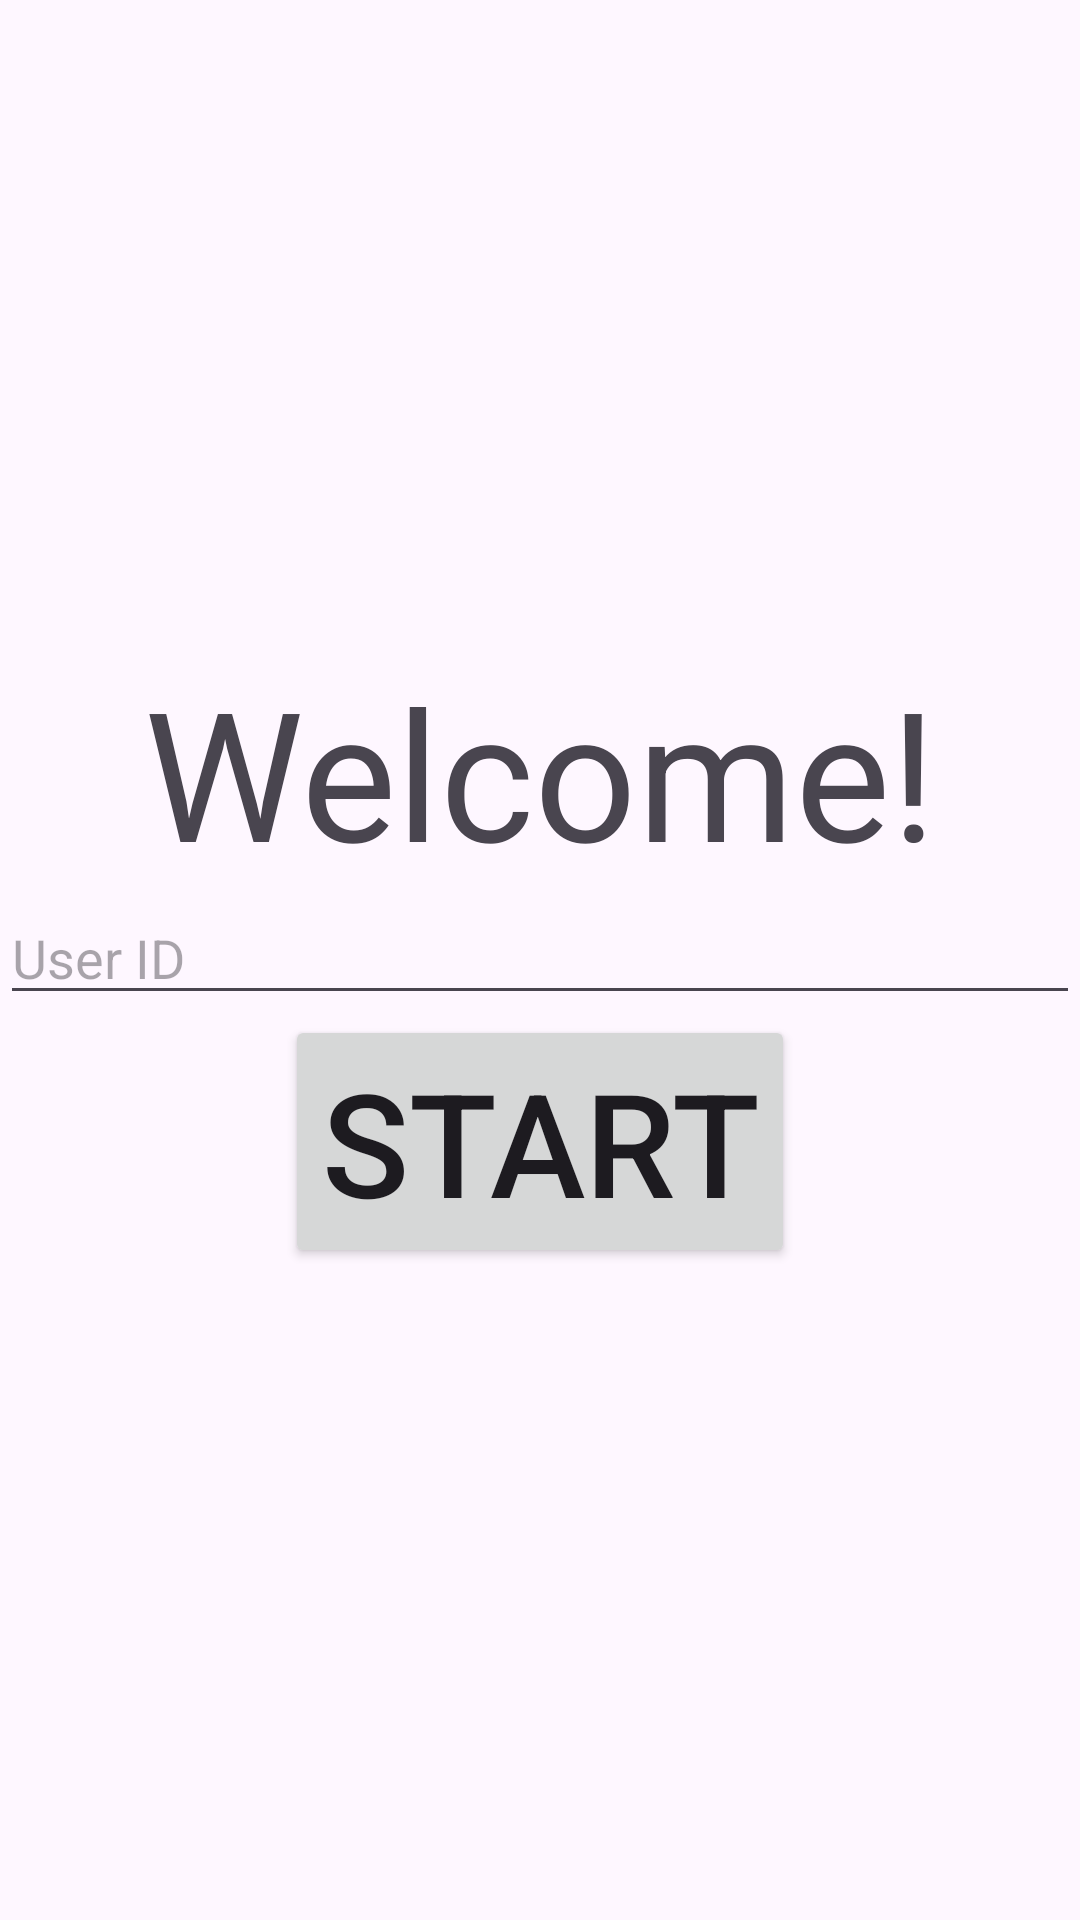

Here is an Android app screen rendered from its layout file. Give the layout XML and the strings, colors and styles it references.
<!-- AndroidManifest.xml: application theme Theme.ErrandAdventures -->
<!-- res/layout/activity_main.xml -->
<?xml version="1.0" encoding="utf-8"?>
<LinearLayout xmlns:android="http://schemas.android.com/apk/res/android"
    xmlns:app="http://schemas.android.com/apk/res-auto"
    xmlns:tools="http://schemas.android.com/tools"
    android:layout_width="match_parent"
    android:layout_height="match_parent"
    android:gravity="center_horizontal|center_vertical"
    android:orientation="vertical"
    tools:context=".MainActivity">

    <TextView
        android:id="@+id/welcomeText"
        android:layout_width="match_parent"
        android:layout_height="wrap_content"
        android:text="Welcome!"
        android:textAlignment="center"
        android:textSize="60sp" />

    <EditText
        android:id="@+id/editTextText"
        android:layout_width="match_parent"
        android:layout_height="wrap_content"
        android:ems="10"
        android:inputType="text"
        android:hint="User ID"
        />



    <Button
        android:id="@+id/startButton"
        android:layout_width="wrap_content"
        android:layout_height="wrap_content"
        android:text="Start"
        android:onClick="clickFunction"
        android:textSize="48sp"
        />
</LinearLayout>
<!-- resources referenced by this layout -->
<resources>
  <style name="Theme.ErrandAdventures" parent="Base.Theme.ErrandAdventures" />
  <style name="Base.Theme.ErrandAdventures" parent="Theme.Material3.DayNight">
          
          
      </style>
</resources>
